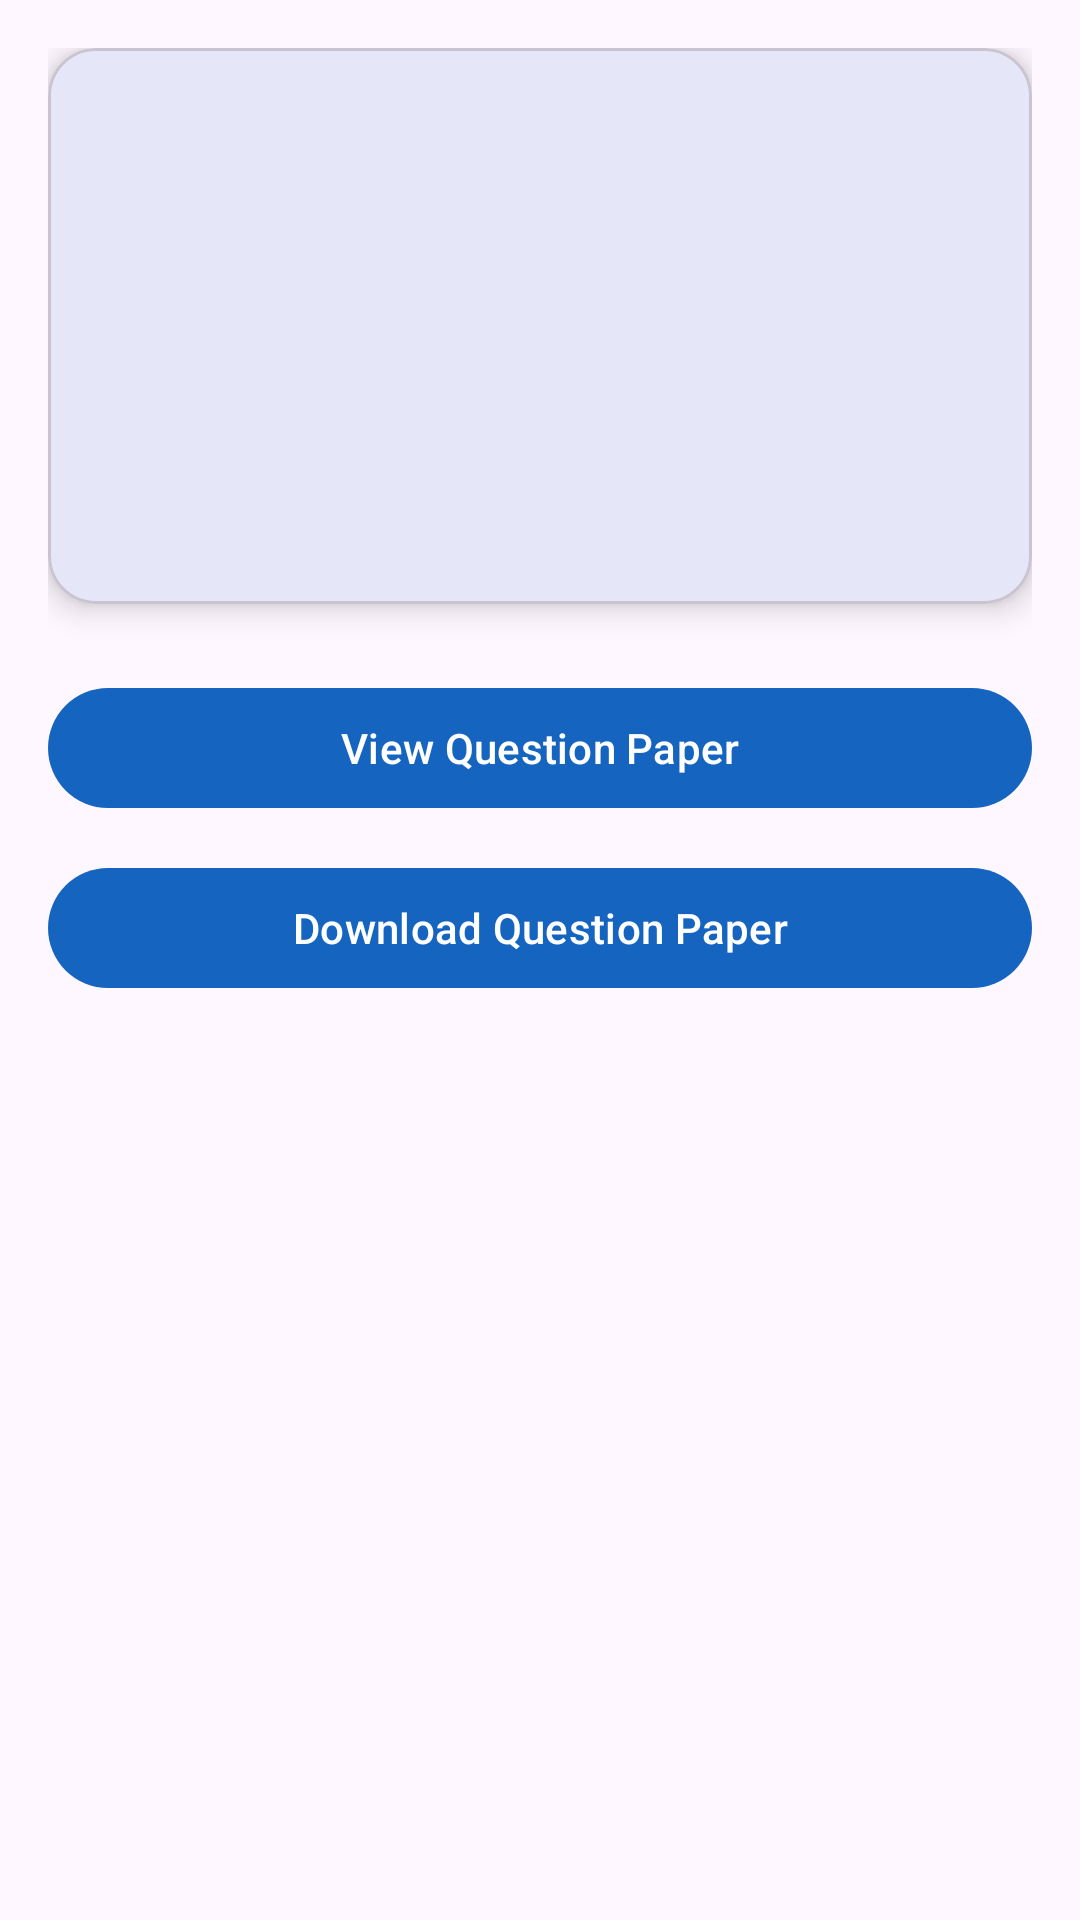

Layout XML and referenced resources for this Android screen:
<!-- AndroidManifest.xml: application theme Theme.IIITQUESTIONBANK -->
<!-- res/layout/fragment_search_result.xml -->
<?xml version="1.0" encoding="utf-8"?>
<ScrollView xmlns:android="http://schemas.android.com/apk/res/android"
    xmlns:app="http://schemas.android.com/apk/res-auto"
    android:layout_width="match_parent"
    android:layout_height="match_parent"
    android:padding="16dp">

    <LinearLayout
        android:layout_width="match_parent"
        android:layout_height="wrap_content"
        android:orientation="vertical">

        <com.google.android.material.card.MaterialCardView
            android:layout_width="match_parent"
            android:layout_height="wrap_content"
            app:cardCornerRadius="16dp"
            app:cardElevation="6dp">

            <LinearLayout
                android:layout_width="match_parent"
                android:layout_height="wrap_content"
                android:orientation="vertical"
                android:padding="20dp">

                <TextView
                    android:id="@+id/tvTitle"
                    android:layout_width="wrap_content"
                    android:layout_height="wrap_content"
                    android:textSize="22sp"
                    android:textStyle="bold" />

                <TextView
                    android:id="@+id/tvSemester"
                    android:layout_width="wrap_content"
                    android:layout_height="wrap_content"
                    android:layout_marginTop="16dp" />

                <TextView
                    android:id="@+id/tvExamType"
                    android:layout_width="wrap_content"
                    android:layout_height="wrap_content"
                    android:layout_marginTop="8dp" />

                <TextView
                    android:id="@+id/tvAcademicYear"
                    android:layout_width="wrap_content"
                    android:layout_height="wrap_content"
                    android:layout_marginTop="8dp" />

                <TextView
                    android:id="@+id/tvBranch"
                    android:layout_width="wrap_content"
                    android:layout_height="wrap_content"
                    android:layout_marginTop="8dp" />

            </LinearLayout>

        </com.google.android.material.card.MaterialCardView>

        <com.google.android.material.button.MaterialButton
            android:id="@+id/btnView"
            android:layout_width="match_parent"
            android:layout_height="wrap_content"
            android:text="View Question Paper"
            android:layout_marginTop="24dp"
            android:icon="@android:drawable/ic_menu_view"/>

        <com.google.android.material.button.MaterialButton
            android:id="@+id/btnDownload"
            android:layout_width="match_parent"
            android:layout_height="wrap_content"
            android:text="Download Question Paper"
            android:layout_marginTop="12dp"
            android:icon="@android:drawable/stat_sys_download"/>

    </LinearLayout>

</ScrollView>
<!-- resources referenced by this layout -->
<resources>
  <style name="Theme.IIITQUESTIONBANK" parent="Base.Theme.IIITQUESTIONBANK" />
  <style name="Base.Theme.IIITQUESTIONBANK" parent="Theme.Material3.DayNight.NoActionBar">
          <item name="colorPrimary">@color/brand_blue</item>
          <item name="colorPrimaryDark">@color/brand_blue_dark</item>
          <item name="colorSecondary">@color/brand_blue</item>
          <item name="android:statusBarColor">@color/brand_blue_dark</item>
          <item name="android:windowLightStatusBar">true</item>
      </style>
  <color name="brand_blue">#1565C0</color>
  <color name="brand_blue_dark">#0D47A1</color>
</resources>
